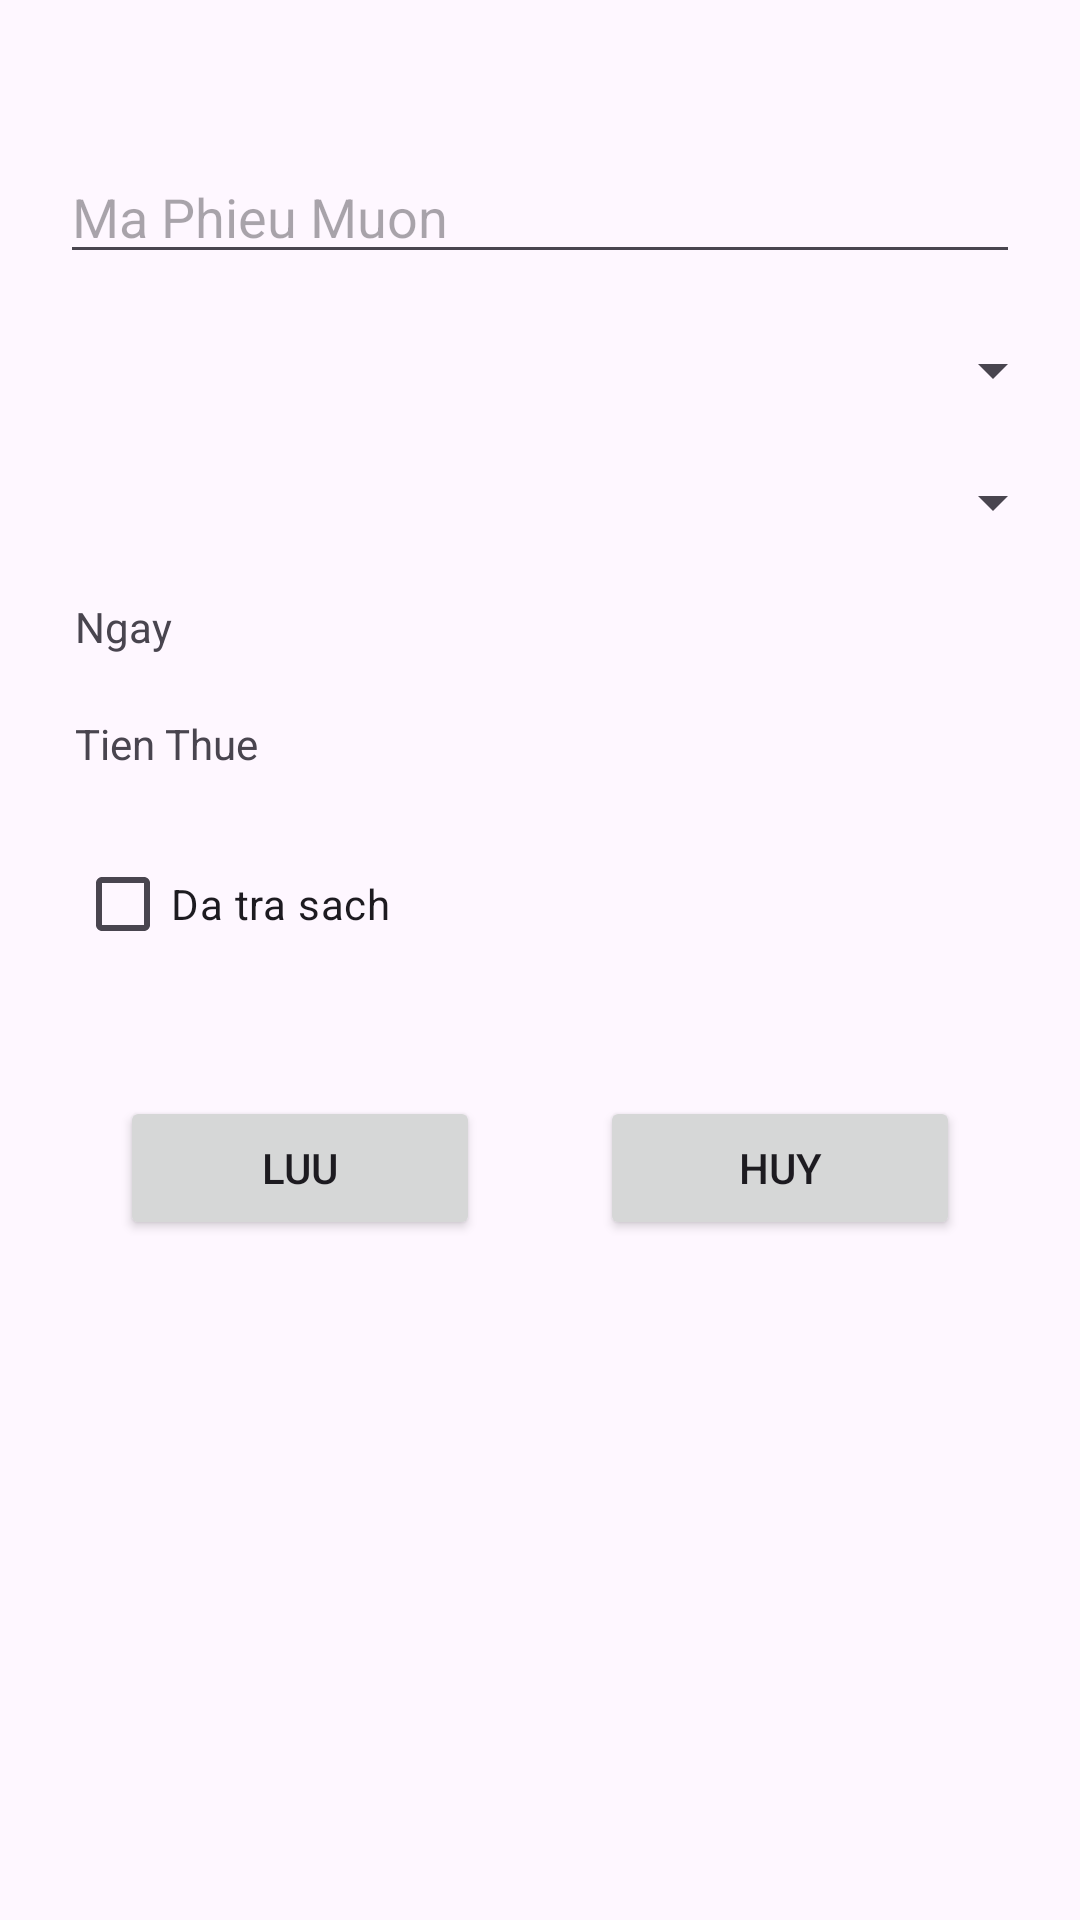

This screen was rendered from an Android layout file. Write that file and the resources it references.
<!-- AndroidManifest.xml: application theme Theme.Assignnment -->
<!-- res/layout/phieu_muon_dialog.xml -->
<?xml version="1.0" encoding="utf-8"?>
<LinearLayout xmlns:android="http://schemas.android.com/apk/res/android"
    android:layout_width="300dp"
    android:layout_height="match_parent"
    android:orientation="vertical"
    >
   <EditText
       android:id="@+id/edMaPM"
       android:layout_width="match_parent"
       android:layout_height="wrap_content"
       android:hint="Ma Phieu Muon"
       android:layout_marginTop="50dp"
       android:layout_marginBottom="20dp"
       android:layout_marginLeft="20dp"
       android:layout_marginRight="20dp"
       />
    <Spinner
        android:id="@+id/spMaTV"
        android:layout_width="match_parent"
        android:layout_height="wrap_content"
        android:layout_marginBottom="20dp"
        android:layout_marginLeft="25dp"
        android:layout_marginRight="5dp"
        />
    <Spinner
        android:id="@+id/spMaSach"
        android:layout_width="match_parent"
        android:layout_height="wrap_content"
        android:layout_marginBottom="20dp"
        android:layout_marginLeft="25dp"
        android:layout_marginRight="5dp"
        />
    <TextView
        android:id="@+id/tvNgay"
        android:layout_width="match_parent"
        android:layout_height="wrap_content"
        android:text="Ngay"
        android:layout_marginBottom="20dp"
        android:layout_marginLeft="25dp"
        android:layout_marginRight="5dp"
        />
    <TextView
        android:id="@+id/tvTienThue"
        android:layout_width="match_parent"
        android:layout_height="wrap_content"
        android:text="Tien Thue"
        android:layout_marginBottom="20dp"
        android:layout_marginLeft="25dp"
        android:layout_marginRight="5dp"
        />
    <CheckBox
        android:id="@+id/chkTraSach"
        android:layout_width="wrap_content"
        android:layout_height="wrap_content"
        android:text="Da tra sach"
        android:layout_marginBottom="20dp"
        android:layout_marginLeft="25dp"
        android:layout_marginRight="5dp"
        />
    <LinearLayout
        android:layout_width="match_parent"
        android:layout_height="wrap_content"
        android:orientation="horizontal"
        android:layout_margin="20dp"
        >
        <Button
            android:id="@+id/btnSavePM"
            android:layout_width="wrap_content"
            android:layout_height="wrap_content"
            android:text="lUU"
            android:drawableStart="@drawable/add_user"
            android:layout_marginHorizontal="20dp"
            android:layout_weight="1"/>
        <Button
            android:id="@+id/btnCancelPM"
            android:layout_width="wrap_content"
            android:layout_height="wrap_content"
            android:text="Huy"
            android:drawableStart="@drawable/add_user"
            android:layout_marginHorizontal="20dp"
            android:layout_weight="1"/>
    </LinearLayout>
</LinearLayout>
<!-- resources referenced by this layout -->
<resources>
  <style name="Theme.Assignnment" parent="Base.Theme.Assignnment" />
  <style name="Base.Theme.Assignnment" parent="Theme.Material3.DayNight.NoActionBar">
          
          
      </style>
</resources>
